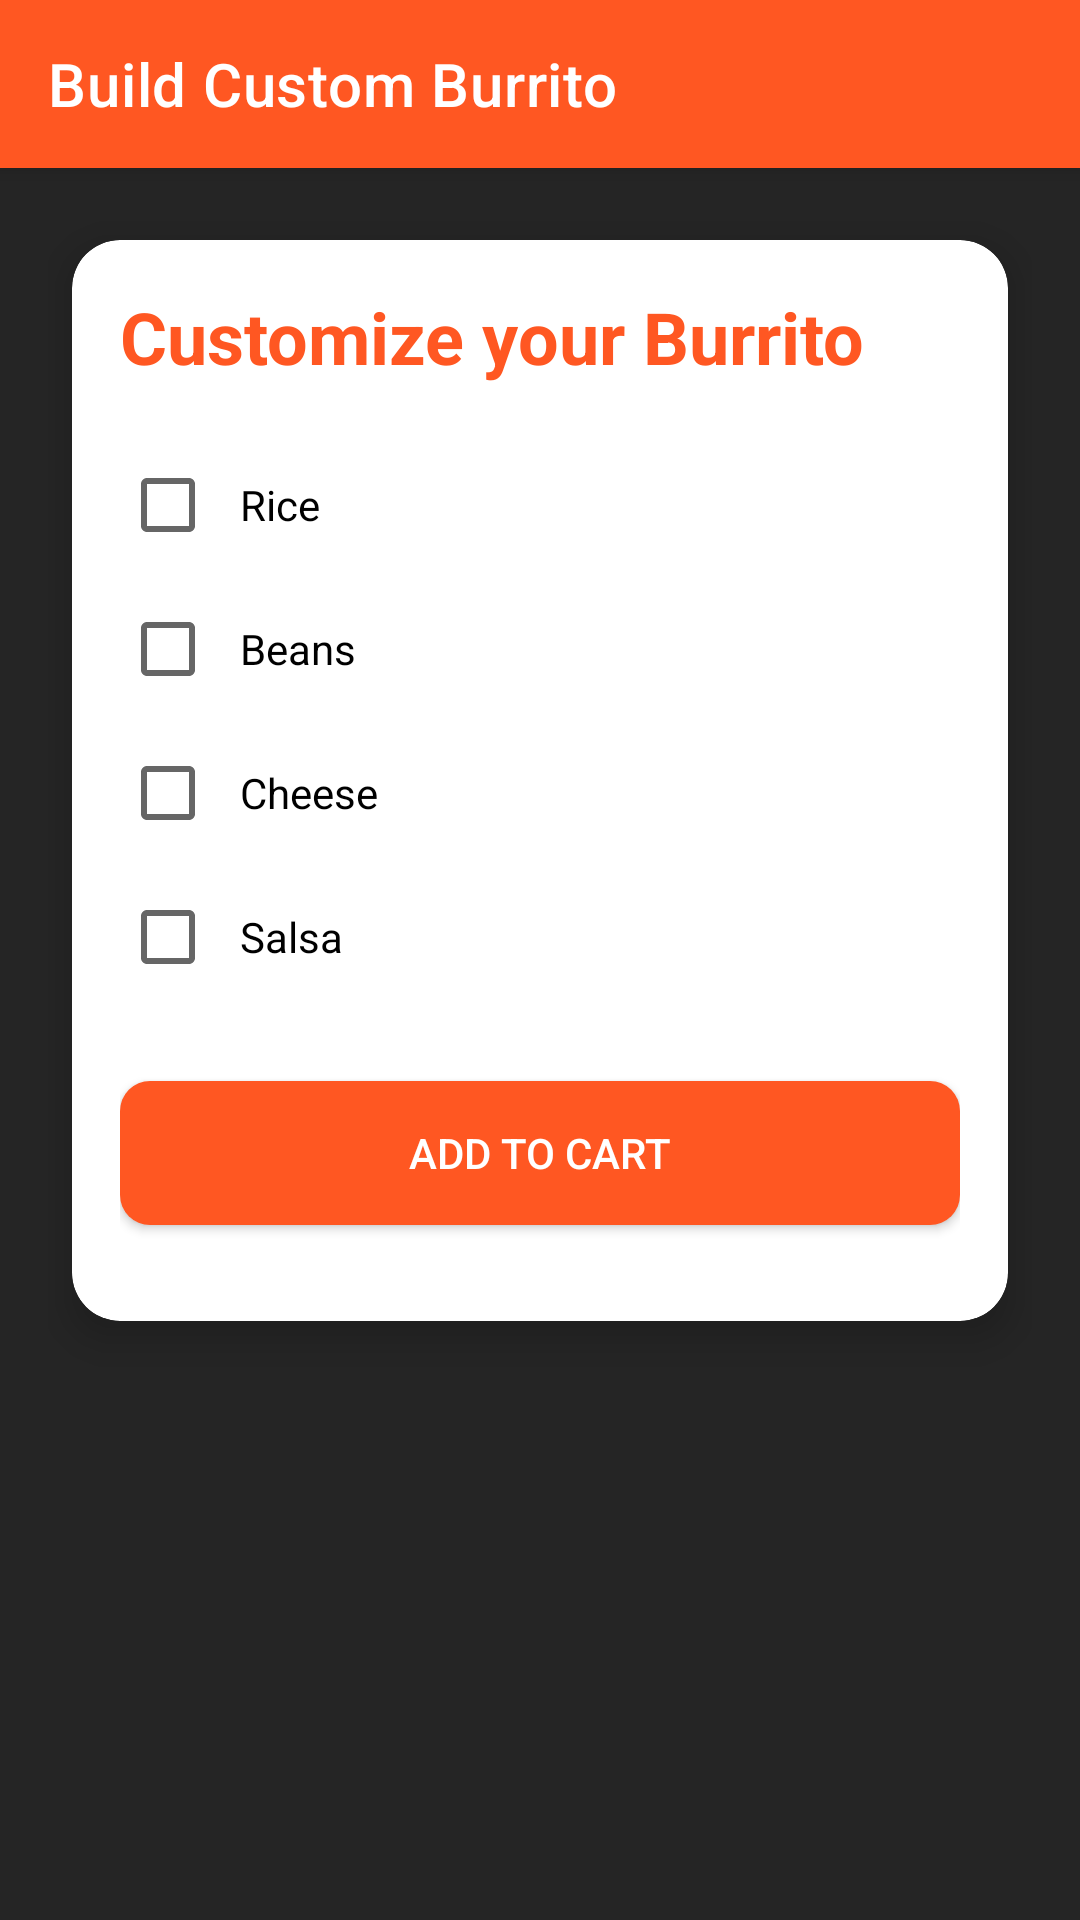

This screen was rendered from an Android layout file. Write that file and the resources it references.
<!-- AndroidManifest.xml: application theme Theme.BurritoApp -->
<!-- res/layout/fragment_build.xml -->
<?xml version="1.0" encoding="utf-8"?>
<RelativeLayout xmlns:android="http://schemas.android.com/apk/res/android"
    xmlns:app="http://schemas.android.com/apk/res-auto"
    android:layout_width="match_parent"
    android:layout_height="match_parent"
    android:background="#252525">

    
    <com.google.android.material.appbar.MaterialToolbar
        android:id="@+id/toolbar_menu"
        android:layout_width="match_parent"
        android:layout_height="?attr/actionBarSize"
        android:background="?attr/colorPrimary"
        android:theme="@style/ThemeOverlay.MaterialComponents.Dark.ActionBar"
        android:elevation="4dp"
        app:title="Build Custom Burrito"
        app:titleTextColor="@android:color/white"
        app:layout_constraintTop_toTopOf="parent" />

    
    <ScrollView
        android:layout_width="match_parent"
        android:layout_height="match_parent"
        android:layout_below="@id/toolbar_menu"
        android:fillViewport="true">

        <LinearLayout
            android:layout_width="match_parent"
            android:layout_height="wrap_content"
            android:orientation="vertical"
            android:padding="16dp">

            
            <com.google.android.material.card.MaterialCardView
                android:layout_width="match_parent"
                android:layout_height="wrap_content"
                app:cardCornerRadius="16dp"
                app:cardElevation="8dp"
                android:layout_margin="8dp"
                app:cardBackgroundColor="@color/white">

                <LinearLayout
                    android:layout_width="match_parent"
                    android:layout_height="wrap_content"
                    android:orientation="vertical"
                    android:padding="16dp">

                    <TextView
                        android:layout_width="match_parent"
                        android:layout_height="wrap_content"
                        android:text="Customize your Burrito"
                        android:textSize="24sp"
                        android:textStyle="bold"
                        android:textColor="?attr/colorPrimary"
                        android:layout_marginBottom="16dp"/>

                    
                    
                    <CheckBox
                        android:id="@+id/cbRice"
                        android:layout_width="match_parent"
                        android:layout_height="wrap_content"
                        android:text="Rice"
                        android:padding="8dp"/>

                    <CheckBox
                        android:id="@+id/cbBeans"
                        android:layout_width="match_parent"
                        android:layout_height="wrap_content"
                        android:text="Beans"
                        android:padding="8dp"/>

                    <CheckBox
                        android:id="@+id/cbCheese"
                        android:layout_width="match_parent"
                        android:layout_height="wrap_content"
                        android:text="Cheese"
                        android:padding="8dp"/>

                    <CheckBox
                        android:id="@+id/cbSalsa"
                        android:layout_width="match_parent"
                        android:layout_height="wrap_content"
                        android:text="Salsa"
                        android:padding="8dp"/>

                    
                    <Button
                        android:id="@+id/btnAddToCart"
                        android:layout_width="match_parent"
                        android:layout_height="wrap_content"
                        android:text="Add to Cart"
                        android:background="@drawable/button_rounded"
                        android:textColor="@android:color/white"
                        android:layout_marginTop="24dp"
                        android:layout_marginBottom="16dp"/>
                </LinearLayout>
            </com.google.android.material.card.MaterialCardView>
        </LinearLayout>
    </ScrollView>
</RelativeLayout>
<!-- resources referenced by this layout -->
<resources>
  <color name="white">#FFFFFFFF</color>
  <!-- drawable button_rounded (drawable) -->
  <?xml version="1.0" encoding="utf-8"?>
  <shape xmlns:android="http://schemas.android.com/apk/res/android">
      <corners android:radius="10dp" />
      <solid android:color="@color/colorPrimary" />
      
      <padding android:left="5dp" android:top="5dp" android:right="5dp" android:bottom="5dp"/>
  </shape>
  <style name="Theme.BurritoApp" parent="Theme.MaterialComponents.DayNight.NoActionBar">
          <item name="colorPrimary">@color/colorPrimary</item>
          <item name="colorPrimaryDark">@color/colorPrimaryDark</item>
          <item name="colorOnPrimary">@color/white</item>
          <item name="colorSecondary">@color/colorAccent</item>
          <item name="colorSecondaryVariant">@color/colorAccent</item>
          <item name="colorOnSecondary">@color/black</item>
          <item name="android:statusBarColor">@color/colorPrimaryDark</item>
          <item name="bottomNavigationStyle">@style/Widget.App.BottomNavigationView</item>
      </style>
  <color name="colorPrimary">#FF5722</color>
  <color name="colorPrimaryDark">#E64A19</color>
  <color name="colorAccent">#4CAF50</color>
  <color name="black">#FF000000</color>
  <style name="Widget.App.BottomNavigationView" parent="Widget.MaterialComponents.BottomNavigationView.Colored">
          <item name="itemIconTint">@color/nav_item_selector</item>
          <item name="itemTextColor">@color/nav_item_selector</item>
          <item name="itemRippleColor">@color/colorAccent</item>
          <item name="elevation">8dp</item>
      </style>
  <color name="nav_item_selector">@color/nav_item_selected</color>
  <color name="nav_item_selected">#FF5722</color>
</resources>
